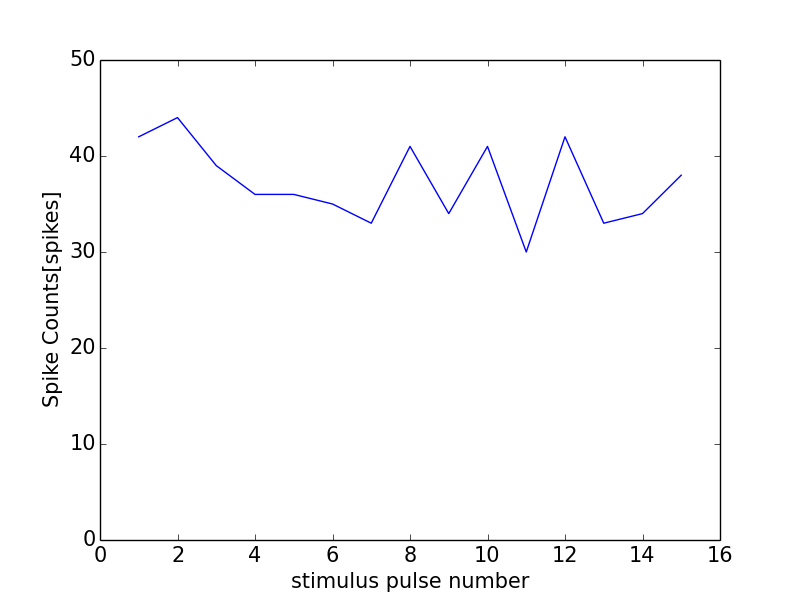

The file beside this chart, header and first rows:
0, 0.0
0, 0
1, 42
2, 44
3, 39
4, 36
5, 36
6, 35
7, 33
8, 41
9, 34
10, 41
11, 30
12, 42
13, 33
14, 34
15, 38
16, 1
